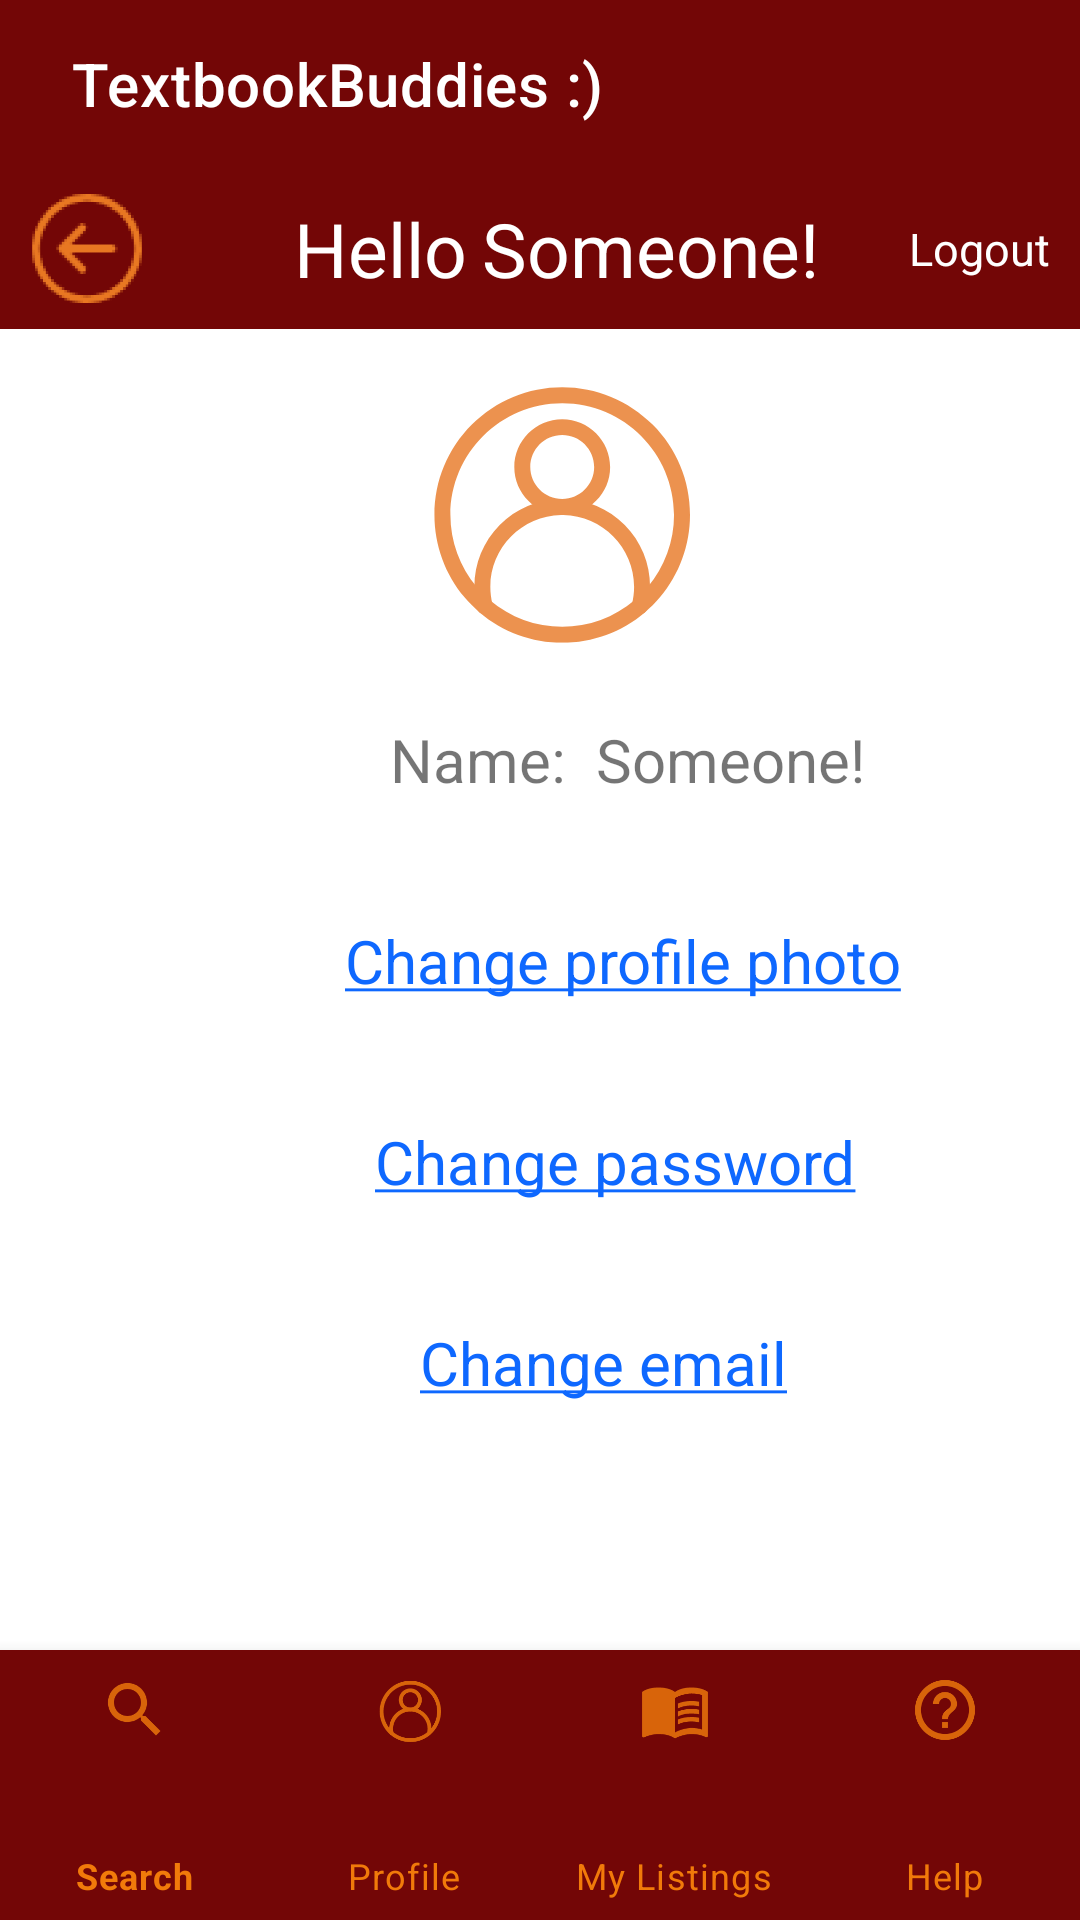

Write the Android layout XML for this screen, with the resource values it uses.
<!-- AndroidManifest.xml: application theme Theme.TextbookBuddies.NoActionBar -->
<!-- res/layout/activity_edit_profile.xml -->
<?xml version="1.0" encoding="utf-8"?>
<androidx.constraintlayout.widget.ConstraintLayout xmlns:android="http://schemas.android.com/apk/res/android"
    xmlns:app="http://schemas.android.com/apk/res-auto"
    xmlns:tools="http://schemas.android.com/tools"
    android:layout_width="match_parent"
    android:layout_height="match_parent"
    tools:context=".EditProfile">

    <androidx.appcompat.widget.Toolbar
        android:id="@+id/toolbar"
        android:layout_width="match_parent"
        android:layout_height="wrap_content"
        android:background="?attr/colorPrimary"
        app:layout_constraintTop_toTopOf="parent"
        app:title="@string/app_name"
        app:titleMarginStart="24dp"
        app:titleTextColor="@android:color/white" />

    <LinearLayout
        android:layout_width="match_parent"
        android:layout_height="wrap_content"
        android:orientation="vertical"
        app:layout_constraintTop_toBottomOf="@+id/toolbar">

        <LinearLayout
            android:layout_width="match_parent"
            android:layout_height="wrap_content"
            android:background="@color/maroon"
            android:orientation="horizontal">

            <ImageView
                android:id="@+id/iv_btn_back"
                android:layout_width="0dp"
                android:layout_height="match_parent"
                android:layout_marginEnd="40dp"
                android:layout_weight="1"
                app:srcCompat="@mipmap/ic_btn_back_foreground" />

            <TextView
                android:layout_width="wrap_content"
                android:layout_height="wrap_content"
                android:layout_marginTop="10dp"
                android:layout_marginBottom="10dp"
                android:text="@string/hello"
                android:textColor="@color/white"
                android:textSize="25sp" />

            <TextView
                android:id="@+id/tv_username_top"
                android:layout_width="wrap_content"
                android:layout_height="wrap_content"
                android:layout_marginStart="5dp"
                android:layout_marginTop="10dp"
                android:layout_marginEnd="10dp"
                android:layout_marginBottom="10dp"
                android:text="@string/someone"
                android:textColor="@color/white"
                android:textSize="25sp"></TextView>

            <LinearLayout
                android:id="@+id/ll_logout"
                android:layout_width="wrap_content"
                android:layout_height="match_parent">

                    <TextView
                        android:id="@+id/tv_logout"
                        android:layout_width="wrap_content"
                        android:layout_height="wrap_content"
                        android:layout_gravity="center"
                        android:layout_marginStart="20dp"
                        android:layout_marginEnd="10dp"
                        android:text="@string/logout"
                        android:textColor="@color/white"
                        android:textSize="15sp">

                    </TextView>
            </LinearLayout>


        </LinearLayout>

        <ImageView
            android:layout_width="match_parent"
            android:layout_height="100dp"
            android:layout_marginTop="10dp"
            app:srcCompat="@drawable/ic_profile_orange" />

        <LinearLayout
            android:layout_width="wrap_content"
            android:layout_height="wrap_content"
            android:orientation="horizontal">

            <TextView
                android:layout_width="wrap_content"
                android:layout_height="wrap_content"
                android:layout_marginStart="130dp"
                android:layout_marginTop="20dp"
                android:text="@string/name_"
                android:textSize="20sp" />

            <TextView
                android:id="@+id/tv_username_mid"
                android:layout_width="wrap_content"
                android:layout_height="wrap_content"
                android:layout_marginStart="10dp"
                android:layout_marginTop="20dp"
                android:text="@string/someone"
                android:textSize="20sp" />
        </LinearLayout>

        <LinearLayout
            android:layout_width="match_parent"
            android:layout_height="wrap_content"
            android:orientation="horizontal">

            <TextView
                android:id="@+id/tv_profile_link"
                android:layout_width="wrap_content"
                android:layout_height="wrap_content"
                android:layout_marginStart="115dp"
                android:layout_marginTop="40dp"
                android:text="@string/change_profile_photo"

                android:textColor="@color/blueLink"
                android:textSize="20sp" />
        </LinearLayout>

        <LinearLayout
            android:layout_width="match_parent"
            android:layout_height="wrap_content"
            android:orientation="horizontal">

            <TextView
                android:id="@+id/tv_password_link"
                android:layout_width="wrap_content"
                android:layout_height="wrap_content"
                android:layout_marginStart="125dp"
                android:layout_marginTop="40dp"
                android:text="@string/change_password"
                android:textColor="@color/blueLink"
                android:textSize="20sp" />
        </LinearLayout>

        <LinearLayout
            android:layout_width="match_parent"
            android:layout_height="wrap_content"
            android:orientation="horizontal">

            <TextView
                android:id="@+id/tv_change_email"
                android:layout_width="wrap_content"
                android:layout_height="wrap_content"
                android:layout_marginStart="140dp"
                android:layout_marginTop="40dp"
                android:text="@string/change_email"
                android:textColor="@color/blueLink"
                android:textSize="20sp" />
        </LinearLayout>


    </LinearLayout>



    <com.google.android.material.bottomnavigation.BottomNavigationView
        android:id="@+id/bottomNavView_Bar"
        android:layout_width="match_parent"
        android:layout_height="90dp"
        android:background="@color/maroon"
        android:visibility="visible"
        app:itemIconTint="?android:attr/colorActivatedHighlight"
        app:itemTextColor="?android:attr/colorActivatedHighlight"
        app:labelVisibilityMode="labeled"
        app:layout_constraintBottom_toBottomOf="parent"
        app:layout_constraintEnd_toEndOf="parent"
        app:layout_constraintHorizontal_bias="0.555"
        app:layout_constraintStart_toStartOf="parent"
        app:menu="@menu/bottom_navigation_menu" />

</androidx.constraintlayout.widget.ConstraintLayout>
<!-- resources referenced by this layout -->
<resources>
  <color name="blueLink">#0E68FF</color>
  <color name="maroon">#730606</color>
  <color name="white">#FFFFFFFF</color>
  <!-- drawable ic_profile_orange: vector/xml drawable (drawable-anydpi, 2836 chars, omitted) -->
  <!-- mipmap ic_btn_back_foreground: png bitmap (mipmap-hdpi, 5939 bytes) -->
  <string name="app_name">TextbookBuddies :)</string>
  <string name="change_email"><u>Change email</u></string>
  <string name="change_password"><u>Change password</u></string>
  <string name="change_profile_photo"><u>Change profile photo</u></string>
  <string name="hello">Hello</string>
  <string name="logout">Logout</string>
  <string name="name_">Name:</string>
  <string name="someone">Someone!</string>
  <style name="Theme.TextbookBuddies.NoActionBar" parent="Theme.MaterialComponents.DayNight.NoActionBar">
          
          <item name="colorPrimary">@color/maroon</item>
          <item name="colorPrimaryVariant">@color/maroon</item>
          <item name="colorOnPrimary">@color/white</item>
          <item name="android:actionMenuTextColor">@color/white</item>
  
          
          <item name="colorSecondary">@color/grey</item>
          <item name="colorSecondaryVariant">@color/black</item>
          <item name="colorOnSecondary">@color/black</item>
  
          
          <item name="android:statusBarColor" tools:targetApi="l">?attr/colorPrimaryVariant</item>
          
      </style>
  <color name="grey">#C4C4C4</color>
  <color name="black">#FF000000</color>
</resources>
